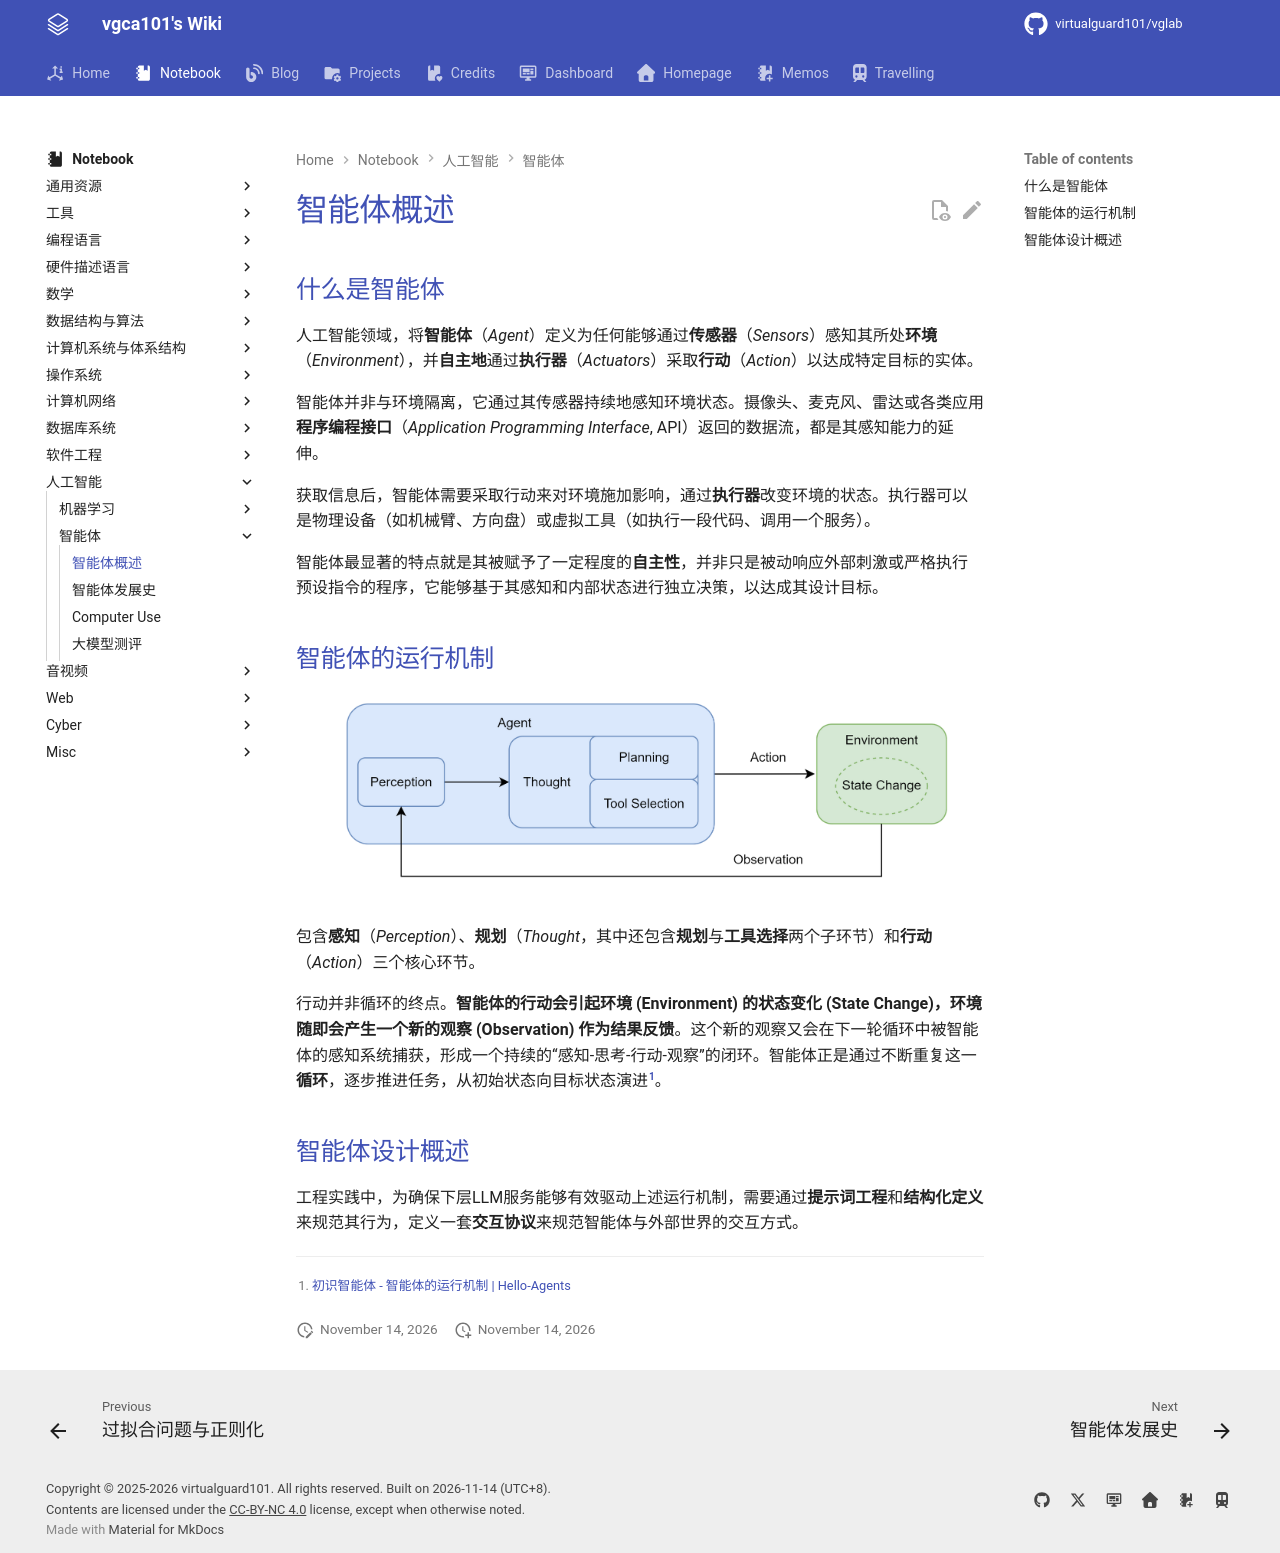

repository: virtualguard101/wiki · page: note/ai/智能体概述/index.html · generator: mkdocs

---
date: 2026-03-19 09:54:42
title: 智能体概述
permalink: agent-overview
publish: true
tags:
  - 人工智能
---

# 智能体概述

## 什么是智能体

人工智能领域，将**智能体**（*Agent*）定义为任何能够通过**传感器**（*Sensors*）感知其所处**环境**（*Environment*），并**自主地**通过**执行器**（*Actuators*）采取**行动**（*Action*）以达成特定目标的实体。

智能体并非与环境隔离，它通过其传感器持续地感知环境状态。摄像头、麦克风、雷达或各类应用**程序编程接口**（*Application Programming Interface*, API）返回的数据流，都是其感知能力的延伸。

获取信息后，智能体需要采取行动来对环境施加影响，通过**执行器**改变环境的状态。执行器可以是物理设备（如机械臂、方向盘）或虚拟工具（如执行一段代码、调用一个服务）。

智能体最显著的特点就是其被赋予了一定程度的**自主性**，并非只是被动响应外部刺激或严格执行预设指令的程序，它能够基于其感知和内部状态进行独立决策，以达成其设计目标。

## 智能体的运行机制

![](assets/agent-overview/agent_interface.png)

包含**感知**（*Perception*）、**规划**（*Thought*，其中还包含**规划**与**工具选择**两个子环节）和**行动**（*Action*）三个核心环节。

行动并非循环的终点。**智能体的行动会引起环境 (Environment) 的状态变化 (State Change)，环境随即会产生一个新的观察 (Observation) 作为结果反馈**。这个新的观察又会在下一轮循环中被智能体的感知系统捕获，形成一个持续的“感知-思考-行动-观察”的闭环。智能体正是通过不断重复这一**循环**，逐步推进任务，从初始状态向目标状态演进[^1]。

## 智能体设计概述

工程实践中，为确保下层LLM服务能够有效驱动上述运行机制，需要通过**提示词工程**和**结构化定义**来规范其行为，定义一套**交互协议**来规范智能体与外部世界的交互方式。


[^1]: [初识智能体 - 智能体的运行机制 | Hello-Agents](https://datawhalechina.github.io/hello-agents/#/./chapter1/%E7%AC%AC%E4%B8%80%E7%AB%A0%20%E5%88%9D%E8%AF%86%E6%99%BA%E8%83%BD%E4%BD%93?id=_122-%e6%99%ba%e8%83%bd%e4%bd%93%e7%9a%84%e8%bf%90%e8%a1%8c%e6%9c%ba%e5%88%b6)
